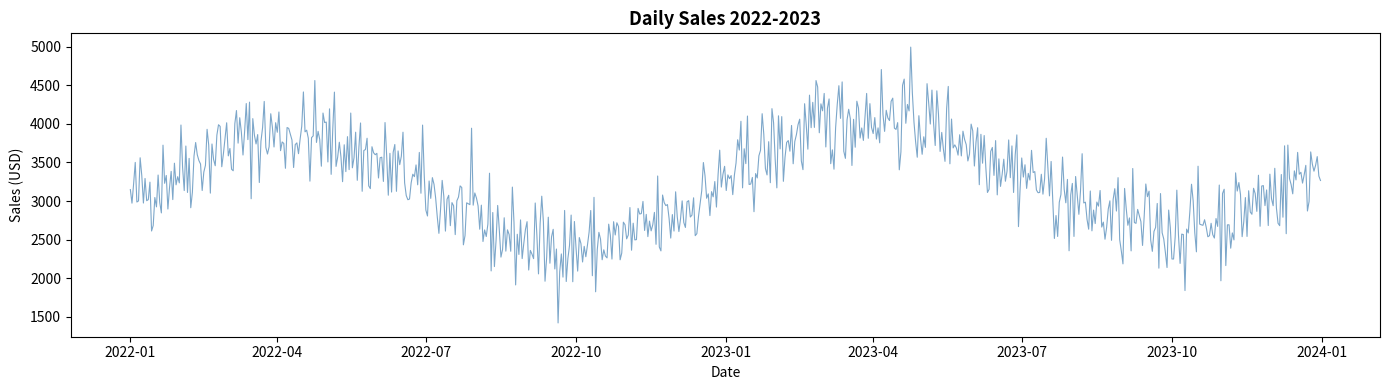

Reproduce this figure in Python. (Note: this script raises an exception after producing the figure.)




import pandas as pd
import numpy as np
import matplotlib.pyplot as plt

np.random.seed(42)
date_range = pd.date_range(start="2022-01-01", end="2023-12-31", freq="D")
n = len(date_range)



seasonal = np.sin(np.linspace(0, 4 * np.pi, n)) * 800 + 3000
trend    = np.linspace(0, 500, n)
noise    = np.random.normal(0, 300, n)
sales    = (seasonal + trend + noise).clip(0)

df_raw = pd.DataFrame({
    "date":    date_range,
    "sales":   sales.round(2),
    "orders":  (sales / 35).round(0).astype(int),
    "returns": (sales * 0.03 + np.random.normal(0, 10, n)).clip(0).round(0).astype(int),
})
print("Raw shape:", df_raw.shape)
print(df_raw.head(3))







df = df_raw.copy()
df["date"] = pd.to_datetime(df["date"])
df = df.set_index("date")

print("\nDatetimeIndex dtype:", df.index.dtype)     # datetime64[ns]
print("January 2022 rows:", len(df.loc["2022-01"]))  # 31
print("Q1 2022 rows:", len(df.loc["2022-01-01":"2022-03-31"]))  # 90



df["month"]       = df.index.month
df["year"]        = df.index.year
df["day_of_week"] = df.index.day_name()
df["quarter"]     = df.index.quarter

print("\nWith date parts extracted:")
print(df.head(3))



plt.figure(figsize=(14, 4))
plt.plot(df.index, df["sales"], color="steelblue", linewidth=0.8, alpha=0.7)
plt.title("Daily Sales 2022-2023", fontsize=13, fontweight="bold")
plt.xlabel("Date")
plt.ylabel("Sales (USD)")
plt.tight_layout()
plt.show()













df_ts = df[["sales", "orders", "returns"]].copy()



monthly = df_ts.resample("M").sum()
monthly.index = monthly.index.to_period("M")
print("\n=== Monthly Totals (first 6) ===")
print(monthly.head(6))


monthly_avg = df_ts["sales"].resample("M").mean().round(2)
print("\n=== Monthly Average Daily Sales (first 6) ===")
print(monthly_avg.head(6))


annual = df_ts.resample("Y").sum()
yoy = ((annual["sales"].iloc[1] / annual["sales"].iloc[0]) - 1) * 100
print(f"\nYear-over-year sales growth: {yoy:.1f}%")


monthly_2022 = df_ts["sales"].loc["2022"].resample("M").sum()
monthly_2023 = df_ts["sales"].loc["2023"].resample("M").sum()

plt.figure(figsize=(12, 5))
x = np.arange(12)
plt.bar(x - 0.2, monthly_2022.values, width=0.35, label="2022", color="steelblue", alpha=0.8)
plt.bar(x + 0.2, monthly_2023.values, width=0.35, label="2023", color="darkorange", alpha=0.8)
plt.xticks(x, ["Jan","Feb","Mar","Apr","May","Jun","Jul","Aug","Sep","Oct","Nov","Dec"])
plt.title("Monthly Revenue: 2022 vs 2023", fontsize=13, fontweight="bold")
plt.xlabel("Month")
plt.ylabel("Total Sales (USD)")
plt.legend()
plt.tight_layout()
plt.show()







df_ts["ma_7"]  = df_ts["sales"].rolling(window=7).mean()
df_ts["ma_30"] = df_ts["sales"].rolling(window=30).mean()
df_ts["ma_90"] = df_ts["sales"].rolling(window=90).mean()

print("\n=== Rolling Averages (first 10 rows) ===")
print(df_ts[["sales", "ma_7", "ma_30"]].head(10))





plt.figure(figsize=(14, 6))
plt.plot(df_ts.index, df_ts["sales"],  color="lightsteelblue", linewidth=0.6, alpha=0.8, label="Daily Sales")
plt.plot(df_ts.index, df_ts["ma_7"],   color="steelblue",  linewidth=1.5, label="7-Day MA")
plt.plot(df_ts.index, df_ts["ma_30"],  color="darkorange", linewidth=2,   label="30-Day MA")
plt.plot(df_ts.index, df_ts["ma_90"],  color="crimson",    linewidth=2.5, label="90-Day MA")
plt.title("Daily Sales with Moving Averages", fontsize=13, fontweight="bold")
plt.xlabel("Date")
plt.ylabel("Sales (USD)")
plt.legend(loc="upper left")
plt.tight_layout()
plt.show()



df_ts["rolling_std"] = df_ts["sales"].rolling(window=30).std()
upper = df_ts["ma_30"] + 2 * df_ts["rolling_std"]
lower = df_ts["ma_30"] - 2 * df_ts["rolling_std"]
anomalies = df_ts[(df_ts["sales"] > upper) | (df_ts["sales"] < lower)]
print(f"\nAnomaly days (>2 std from 30-day mean): {len(anomalies)}")
